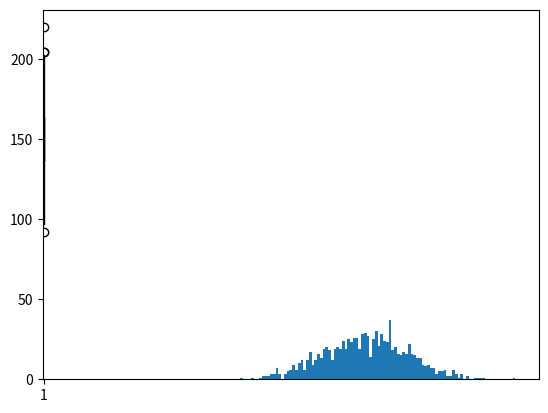

This figure's Python source:
# -*- coding: utf-8 -*-
"""
Created on Tue Jun 18 16:41:57 2019

[redacted]
"""

"""
Code Challenge
  Name: 
    Normally Distributed Random Data
  Filename: 
    normal_dist.py
  Problem Statement:
    Create a normally distributed random data with parameters:
    Centered around 150.
    Standard Deviation of 20.
    Total 1000 data points.
    
    Plot the histogram using matplotlib (bucket size =100) and observe the shape.
    Calculate Standard Deviation and Variance. 
"""
import numpy as np
import matplotlib.pyplot as plt
                           #mean, sd, total
uni_data = np.random.normal(150.0, 20, 1000)

print (type(uni_data))
print (uni_data.size)
print (uni_data)
print (len(uni_data))
print (uni_data.ndim)
print (uni_data.shape)
print (uni_data.dtype)

print("Mean value is: ", np.mean(uni_data))
print("Median value is: ", np.median(uni_data))
print("Standard Deviation is: ", np.std(uni_data))

from scipy import stats
print("Mode value is: ", stats.mode(uni_data)[0])
 

print("Minimum value is: ", np.min(uni_data))
print("Maximum value is: ", np.max(uni_data))


plt.hist(uni_data,100)
plt.show()

plt.boxplot(uni_data)
plt.show()

np.var(uni_data)


